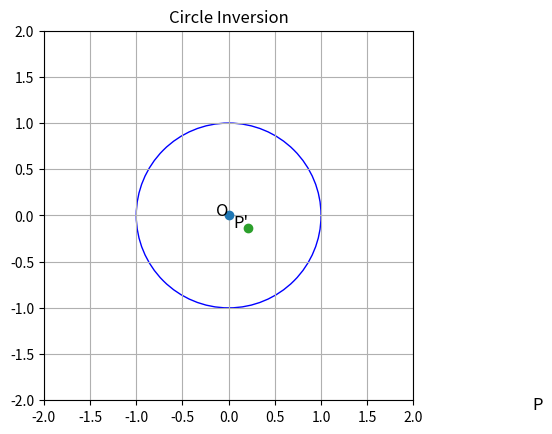

Reproduce this figure in Python.
# Version 9/5/2024
# Simplest beginning, figured out how to invert a point


import matplotlib.pyplot as plt
from matplotlib.patches import Circle
import numpy as np

xpts = np.array([0,6])
ypts = np.array([0,250])

# Create a figure and axis
fig, ax = plt.subplots()

def invert_pt(coords, r):
  '''Returns a tuple of coordinates of the inverted point'''
  (x,y) = coords
  xNew = r**2 * x / (x**2 + y**2)
  yNew = r**2 * y / (x**2 + y**2)
  return (xNew, yNew)

# Define the center and radius of the circle
center = (0, 0)
radius = 1

# Graph the circle
circle = Circle(center, radius, edgecolor='blue', facecolor='none')
ax.add_patch(circle)
ax.set_xlim(-radius-1, radius+1)
ax.set_ylim(-radius-1, radius+1)
ax.set_aspect('equal')

# Define the points
pt = (3.4,-2.1)
invPt = invert_pt(pt,radius)

# Graph the points
plt.plot(0,0,"o")
plt.text(0,0,"O",fontsize=12,ha="right")
plt.plot(pt[0],pt[1],"o")
plt.text(pt[0],pt[1],"P",fontsize=12,ha="right")
plt.plot(invPt[0],invPt[1],"o")
plt.text(invPt[0],invPt[1],"P'",fontsize=12,ha="right")

# Format the graph
plt.grid()
plt.title("Circle Inversion")
plt.show()
